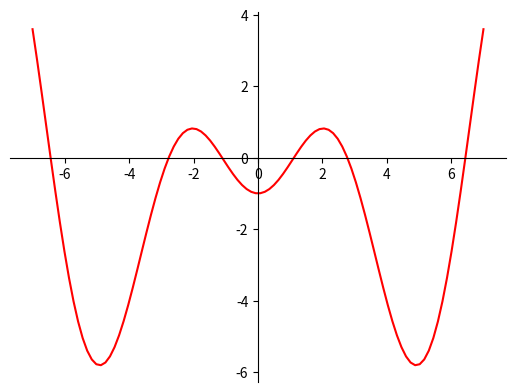

Write Python code to recreate this figure.
# -*- coding: utf-8 -*-

import matplotlib.pyplot as plt
import numpy as np

def func( x ): 
    return x*np.sin(x) - 1
  

def derivFunc( x ): 
    return x*np.cos(x)+ np.sin(x) 
   
def newtonRaphson( x ): 
    h = func(x) / derivFunc(x)
    i = 0
    while abs(h) >= 1.e-15: #funciona hasta 1.e-15 
        h = func(x)/derivFunc(x) 
        x = x - h
        
        i += 1
    print("El valor de la raiz es: ",x,"\n iteraciones: ",i) 

x0 = 1.5  #no admite números muy cercanos a 0, como 0.001
newtonRaphson(x0) 
  



# 100 linearly spaced numbers
x = np.linspace(-7,7,100)

# the function, which is y = x^2 here
y = x*np.sin(x) - 1

# setting the axes at the centre
fig = plt.figure()
ax = fig.add_subplot(1, 1, 1)
ax.spines['left'].set_position('center')
ax.spines['bottom'].set_position('zero')
ax.spines['right'].set_color('none')
ax.spines['top'].set_color('none')
ax.xaxis.set_ticks_position('bottom')
ax.yaxis.set_ticks_position('left')

# plot the function
plt.plot(x,y, 'r')

# show the plot
plt.show()
